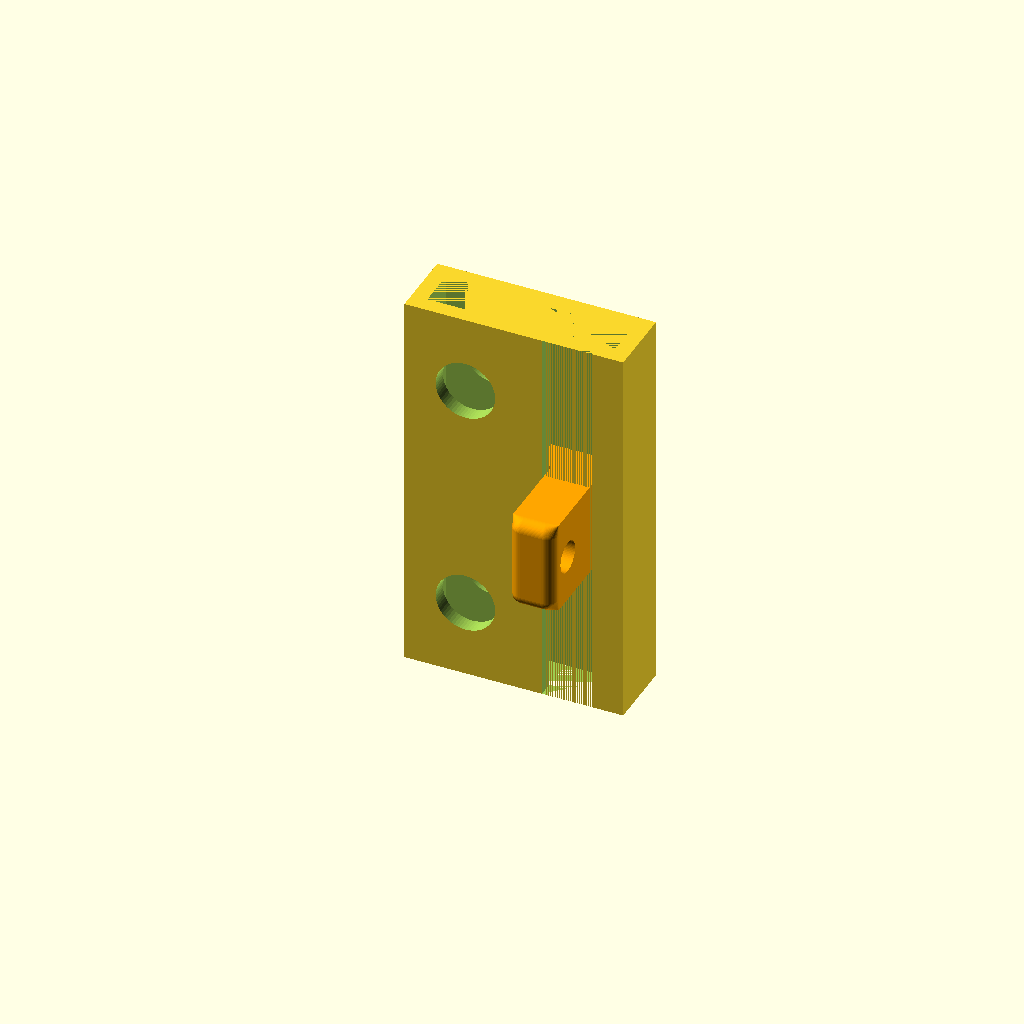
Cell 1 — every parameter at its default value.
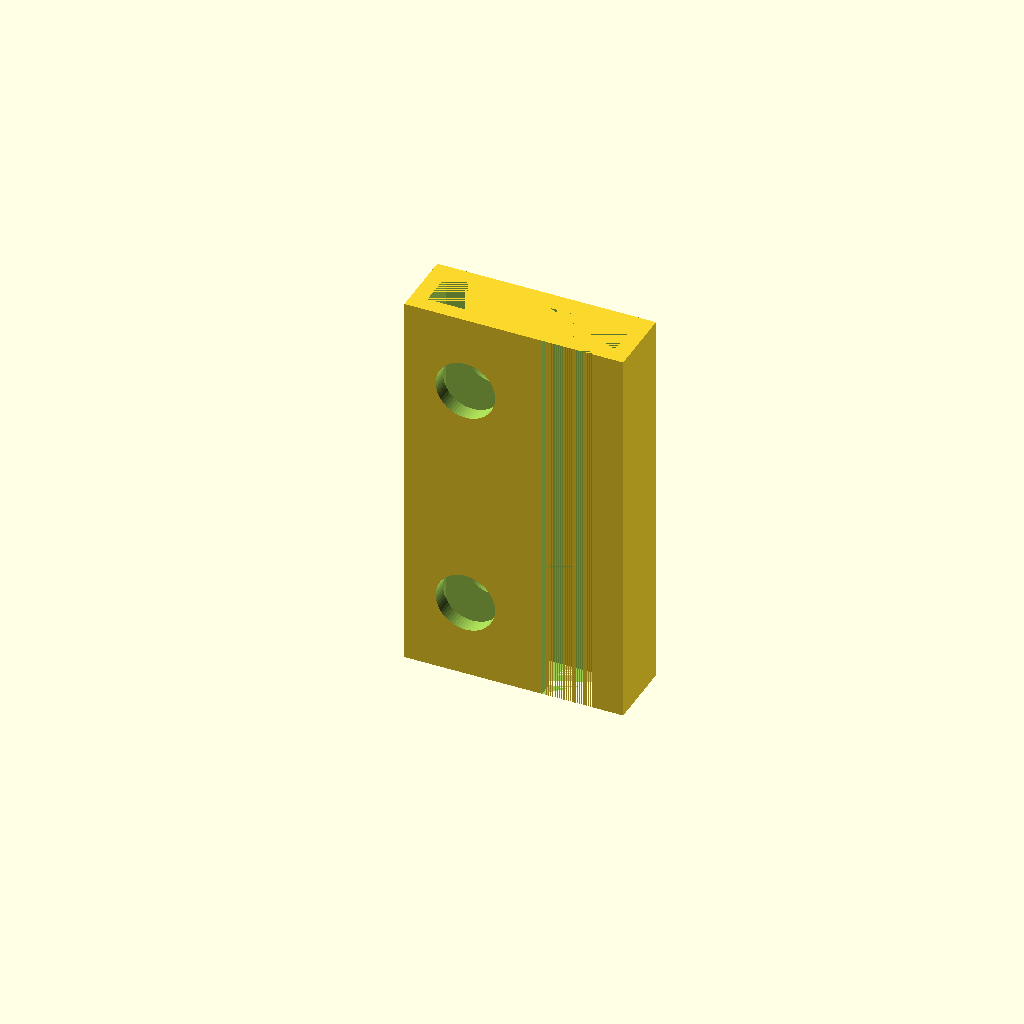
Cell 2: the same model with teil = "schiene".
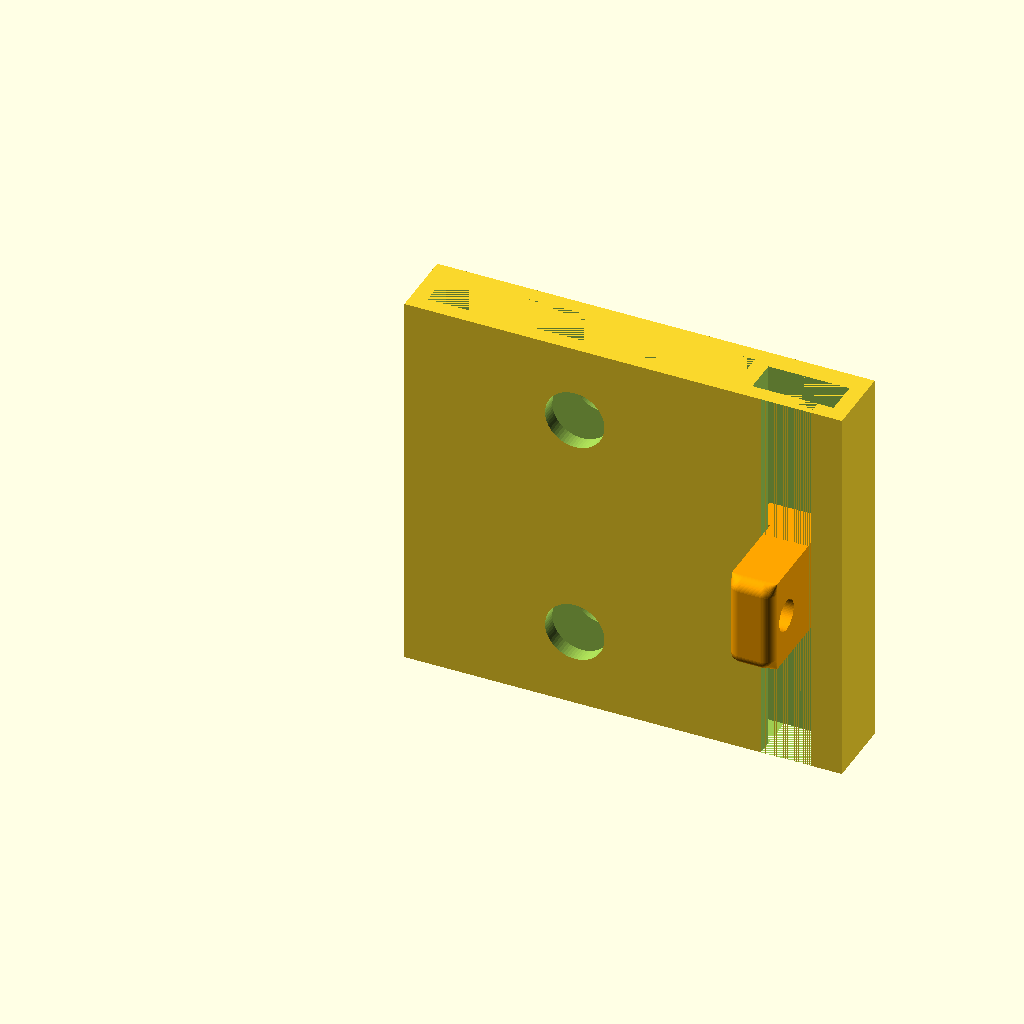
Cell 3 — b set to 56, the other parameters unchanged.
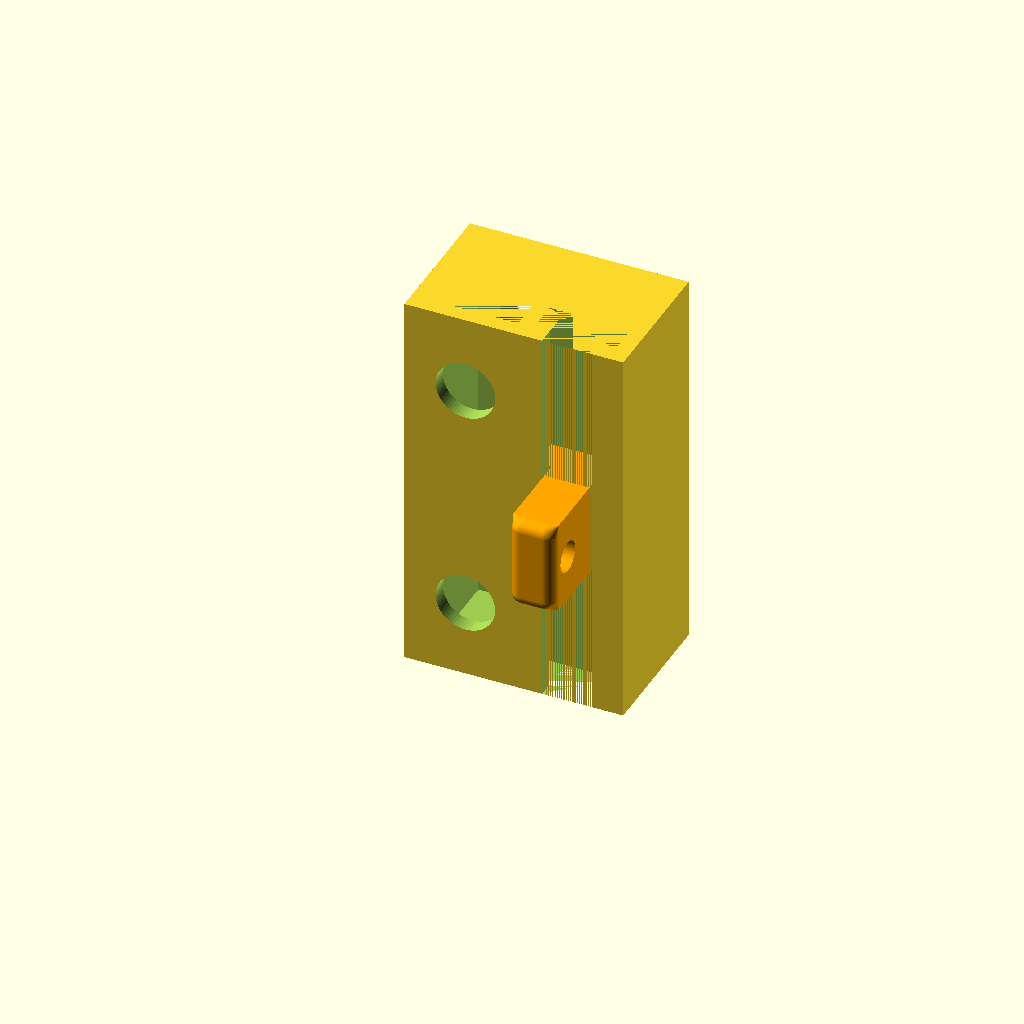
Cell 4: t = 18 (everything else at default).
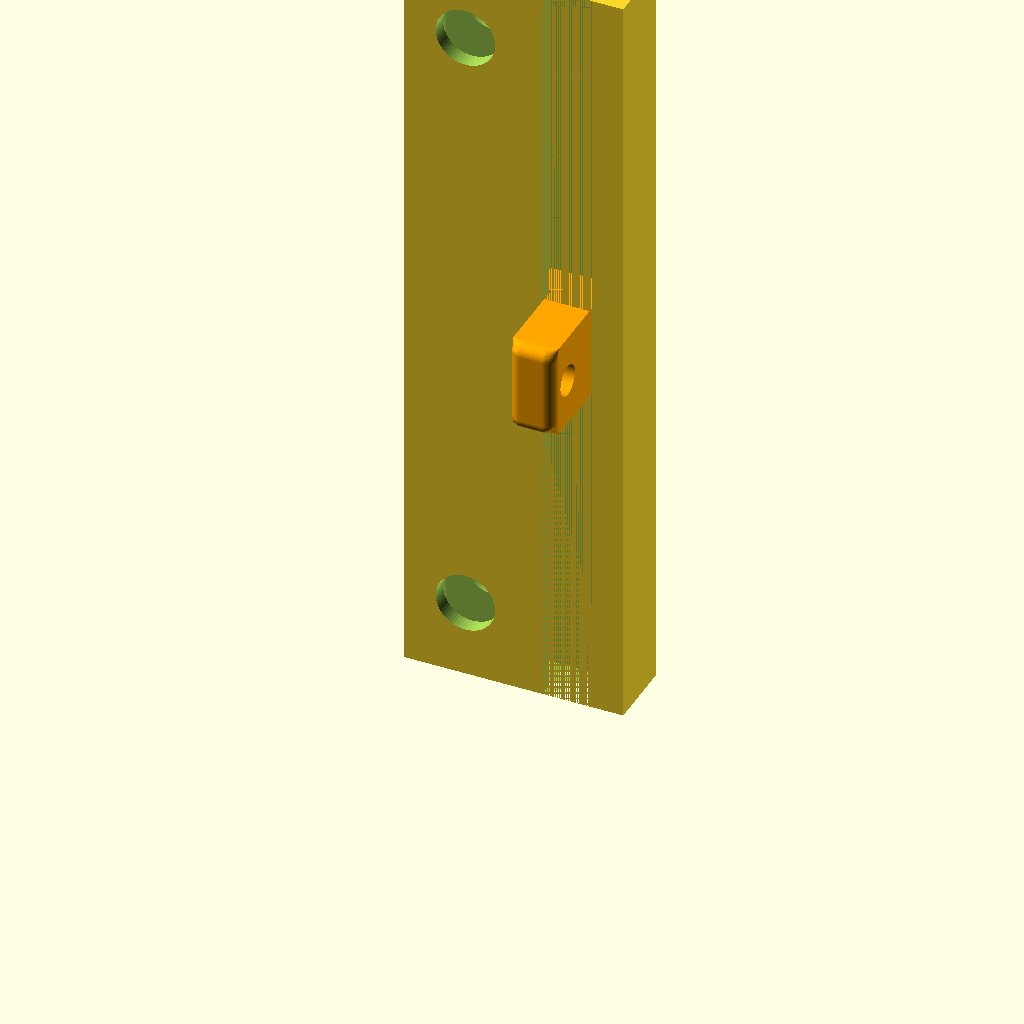
Cell 5: the same model with l = 100.
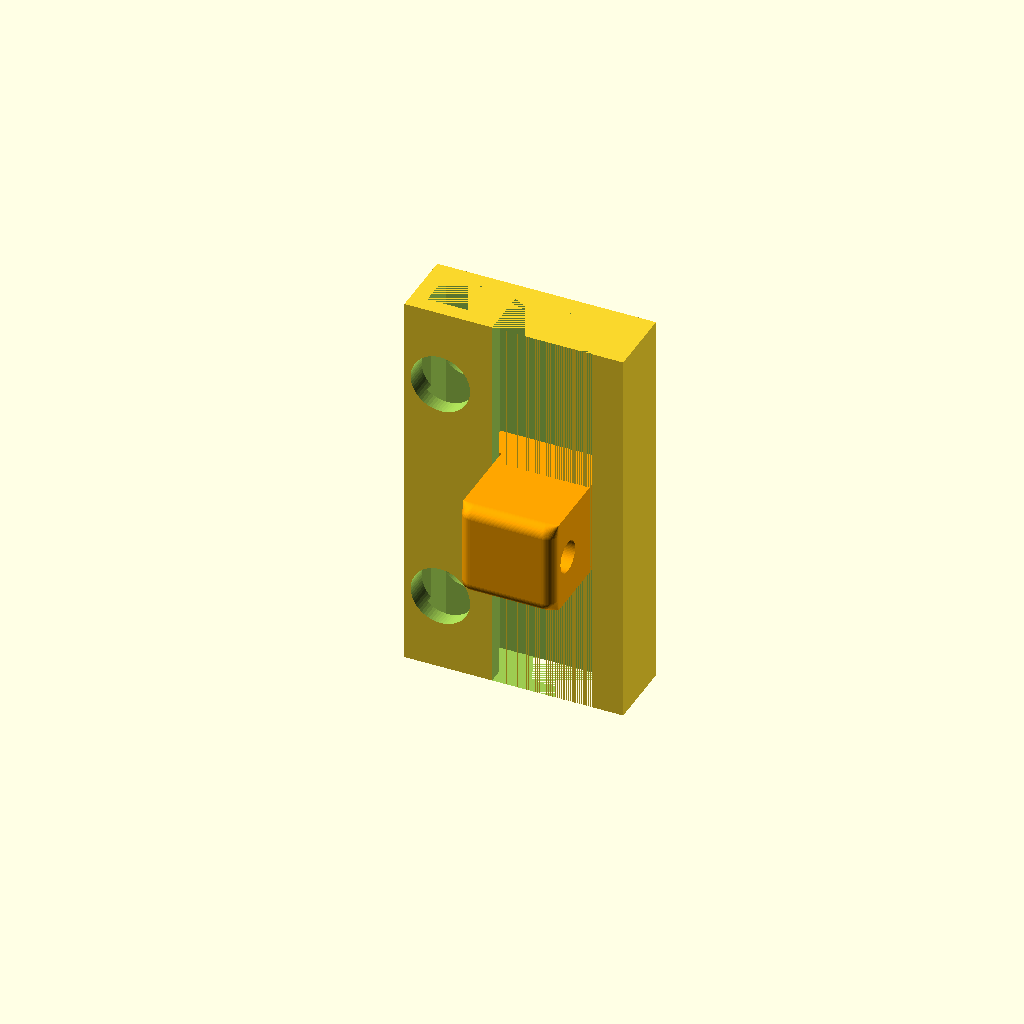
Cell 6 — bs set to 12.8, the other parameters unchanged.
All cells are drawn from one camera (rotation 55°, 0°, 25°, orthographic, colour scheme Cornfield), so only the parameter changes between them.
OpenSCAD source file Vorhangschiene.scad:
//Welches Teil anzeigen (zusammen = Gleiter in der Schiene, nur zur Kontrolle)
teil="zusammen"; // [schiene, gleiter, zusammen]

/* [Schiene] */

//Breite Schiene
b=28;
//Tiefe Schiene
t=9;
//Laenge Schiene
l=50;

//Breite Schlitz
bs=6.4;
//Tiefe Schlitz (ab Vorderseite)
ts=6.4;
//Abstand Schlitz zum rechten Rand
ar=4;

//Ueberstand Gleiterkanal links und rechts neben dem Schlitz
uk=2;
//Staerke der Lippe vor dem Gleiterkanal
sl=2;

//Wandstaerke um die Materialaussparung links
wm=2;

/* [Schraubloecher] */

//Durchmesser Gewinde Spax (Loch in der Rueckwand)
sd=3.2;
//Durchmesser Spax-Senkkopf (Spax 3.0 = 6.0, plus etwas Spiel)
sk=6.2;
//Durchmesser Loch vorne fuer Bit und Schraubenkopf (1/4" Bit ca. 7.1 ueber Ecken)
db=7.6;
//Abstand Schraubloecher vom oberen und unteren Ende
ae=10;

/* [Gleiter] */

//Spiel zwischen Gleiter und Schiene pro Seite
sp=0.3;
//Laenge Gleiter (in Schienenrichtung)
lg=12;
//Wie weit der Gleiter vorne aus der Schiene herausragt
ag=10;
//Durchmesser Loch fuer den Haken
dl=4;
//Materialstaerke unter dem Loch
wl=2;
//Rundungsradius vorne am Gleiter (max halbe Stegbreite)
rg=1.5;

/* [Hidden] */

//Tiefe der Senkung, ergibt sich aus dem 90 Grad Senkkopf (muss kleiner als wm sein)
skh=(sk-sd)/2;

$fn=64;

//Hohlraum links neben dem Gleiterkanal, durchgehend ueber die ganze Laenge, spart Material
module materialaussparung()
{
    translate([wm,wm,0])
    cube([b-ar-bs-uk-2*wm,t-2*wm,l]);
}

//Aussparung fuer die Gleiter: Schlitz vorne, breiterer Kanal dahinter
module gleiterkanal()
{
    translate([b-ar-bs,0,0])
    cube([bs,ts,l]);

    translate([b-ar-bs-uk,sl,0])
    cube([bs+2*uk,ts-sl,l]);
}

//Je oben und unten mittig in der Materialaussparung: Senkloch fuer die Spax in der Rueckwand,
//vorne ein groesseres Loch, durch das Schraube und Bit passen
module schraubloecher()
{
    for (z=[ae, l-ae])
    translate([wm+(b-ar-bs-uk-2*wm)/2,0,z])
    rotate([-90,0,0])
    {
        //vorne: Bit-Loch
        translate([0,0,-1])
        cylinder(d=db,h=wm+2);

        //hinten: Gewindeloch
        translate([0,0,t-wm-1])
        cylinder(d=sd,h=wm+2);

        //hinten: Senkung fuer den Kopf, von innen in die Rueckwand
        translate([0,0,t-wm-0.01])
        cylinder(d1=sk,d2=sd,h=skh+0.01);
    }
}

module schiene()
{
    difference()
    {
        cube([b,t,l]);
        gleiterkanal();
        materialaussparung();
        schraubloecher();
    }
}

//Gleiter in Schienenkoordinaten, mittig auf x=0, Kopf liegt auf der Lippe auf.
//Druck stehend wie dargestellt, dann gibt es keine Ueberhaenge.
module gleiter()
{
    difference()
    {
        union()
        {
            //Kopf im Gleiterkanal
            translate([-(bs+2*uk)/2+sp,sl,0])
            cube([bs+2*uk-2*sp,ts-sl-sp,lg]);

            //Steg durch den Schlitz bis unter die Schiene, vorne abgerundet.
            //Kugeln um rg nach innen versetzt, damit die Aussenmasse gleich bleiben.
            hull()
            {
                translate([-bs/2+sp,-ag+rg,0])
                cube([bs-2*sp,ag+sl-rg,lg]);

                for (x=[-bs/2+sp+rg, bs/2-sp-rg], z=[rg, lg-rg])
                translate([x,-ag+rg,z])
                sphere(r=rg);
            }
        }

        //Loch fuer den Haken, quer zur Schiene
        translate([0,-ag+wl+dl/2,lg/2])
        rotate([0,90,0])
        cylinder(d=dl,h=bs,center=true);
    }
}

if (teil=="schiene")
    schiene();
else if (teil=="gleiter")
    gleiter();
else
{
    schiene();
    color("orange")
    translate([b-ar-bs/2,0,(l-lg)/2])
    gleiter();
}
Customizer parameters (derived from the source; name, type, default, range or options):
teil: string, default "zusammen", options "schiene", "gleiter", "zusammen"
b: number, default 28
t: number, default 9
l: number, default 50
bs: number, default 6.4
ts: number, default 6.4
ar: number, default 4
uk: number, default 2
sl: number, default 2
wm: number, default 2
sd: number, default 3.2
sk: number, default 6.2
db: number, default 7.6
ae: number, default 10
sp: number, default 0.3
lg: number, default 12
ag: number, default 10
dl: number, default 4
wl: number, default 2
rg: number, default 1.5
